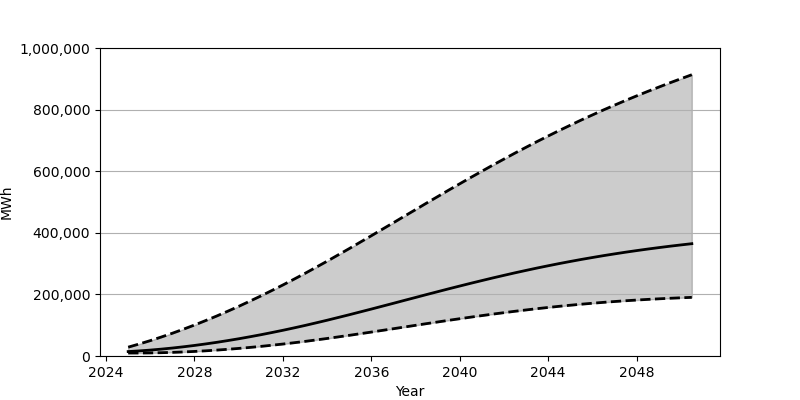

Source data for this figure (header and first rows):
Date, Low, Base, High
2025-01-01, 9635, 14397, 28708
2025-07-01, 9672, 16555, 38940
2026-01-01, 10013, 19189, 49901
2026-07-01, 10705, 22293, 61553
2027-01-01, 11752, 25847, 73903
2027-07-01, 13127, 29833, 86908
2028-01-01, 14814, 34253, 100563
2028-07-01, 16827, 39091, 114829
2029-01-01, 19129, 44313, 129681
2029-07-01, 21732, 49937, 145148
2030-01-01, 24609, 55923, 161169
2030-07-01, 27769, 62291, 177757
2031-01-01, 31206, 69003, 194859
2031-07-01, 34889, 76062, 212491
2032-01-01, 38830, 83451, 230628
2032-07-01, 43016, 91162, 249250
2033-01-01, 47426, 99196, 268351
2033-07-01, 52092, 107540, 287911
2034-01-01, 56920, 116131, 307846
2034-07-01, 61930, 124933, 328131
2035-01-01, 67083, 133922, 348694
2035-07-01, 72359, 143082, 369471
2036-01-01, 77718, 152354, 390460
2036-07-01, 83154, 161720, 411579
2037-01-01, 88622, 171154, 432779
2037-07-01, 94116, 180603, 454038
2038-01-01, 99604, 190056, 475274
2038-07-01, 105068, 199466, 496447
2039-01-01, 110472, 208803, 517525
2039-07-01, 115809, 218032, 538440
2040-01-01, 121046, 227148, 559185
2040-07-01, 126177, 236118, 579690
2041-01-01, 131167, 244900, 599927
2041-07-01, 136007, 253501, 619879
2042-01-01, 140695, 261872, 639505
2042-07-01, 145217, 270040, 658803
2043-01-01, 149538, 277949, 677709
2043-07-01, 153669, 285590, 696220
2044-01-01, 157604, 292970, 714357
2044-07-01, 161333, 300091, 732072
2045-01-01, 164860, 306938, 749374
2045-07-01, 168167, 313487, 766264
2046-01-01, 171275, 319776, 782725
2046-07-01, 174170, 325783, 798769
2047-01-01, 176868, 331521, 814406
2047-07-01, 179340, 336991, 829638
2048-01-01, 181636, 342206, 844488
2048-07-01, 183746, 347165, 858952
2049-01-01, 185666, 351878, 873034
2049-07-01, 187401, 356359, 886775
2050-01-01, 188967, 360605, 900182
2050-07-01, 190386, 364647, 913259
